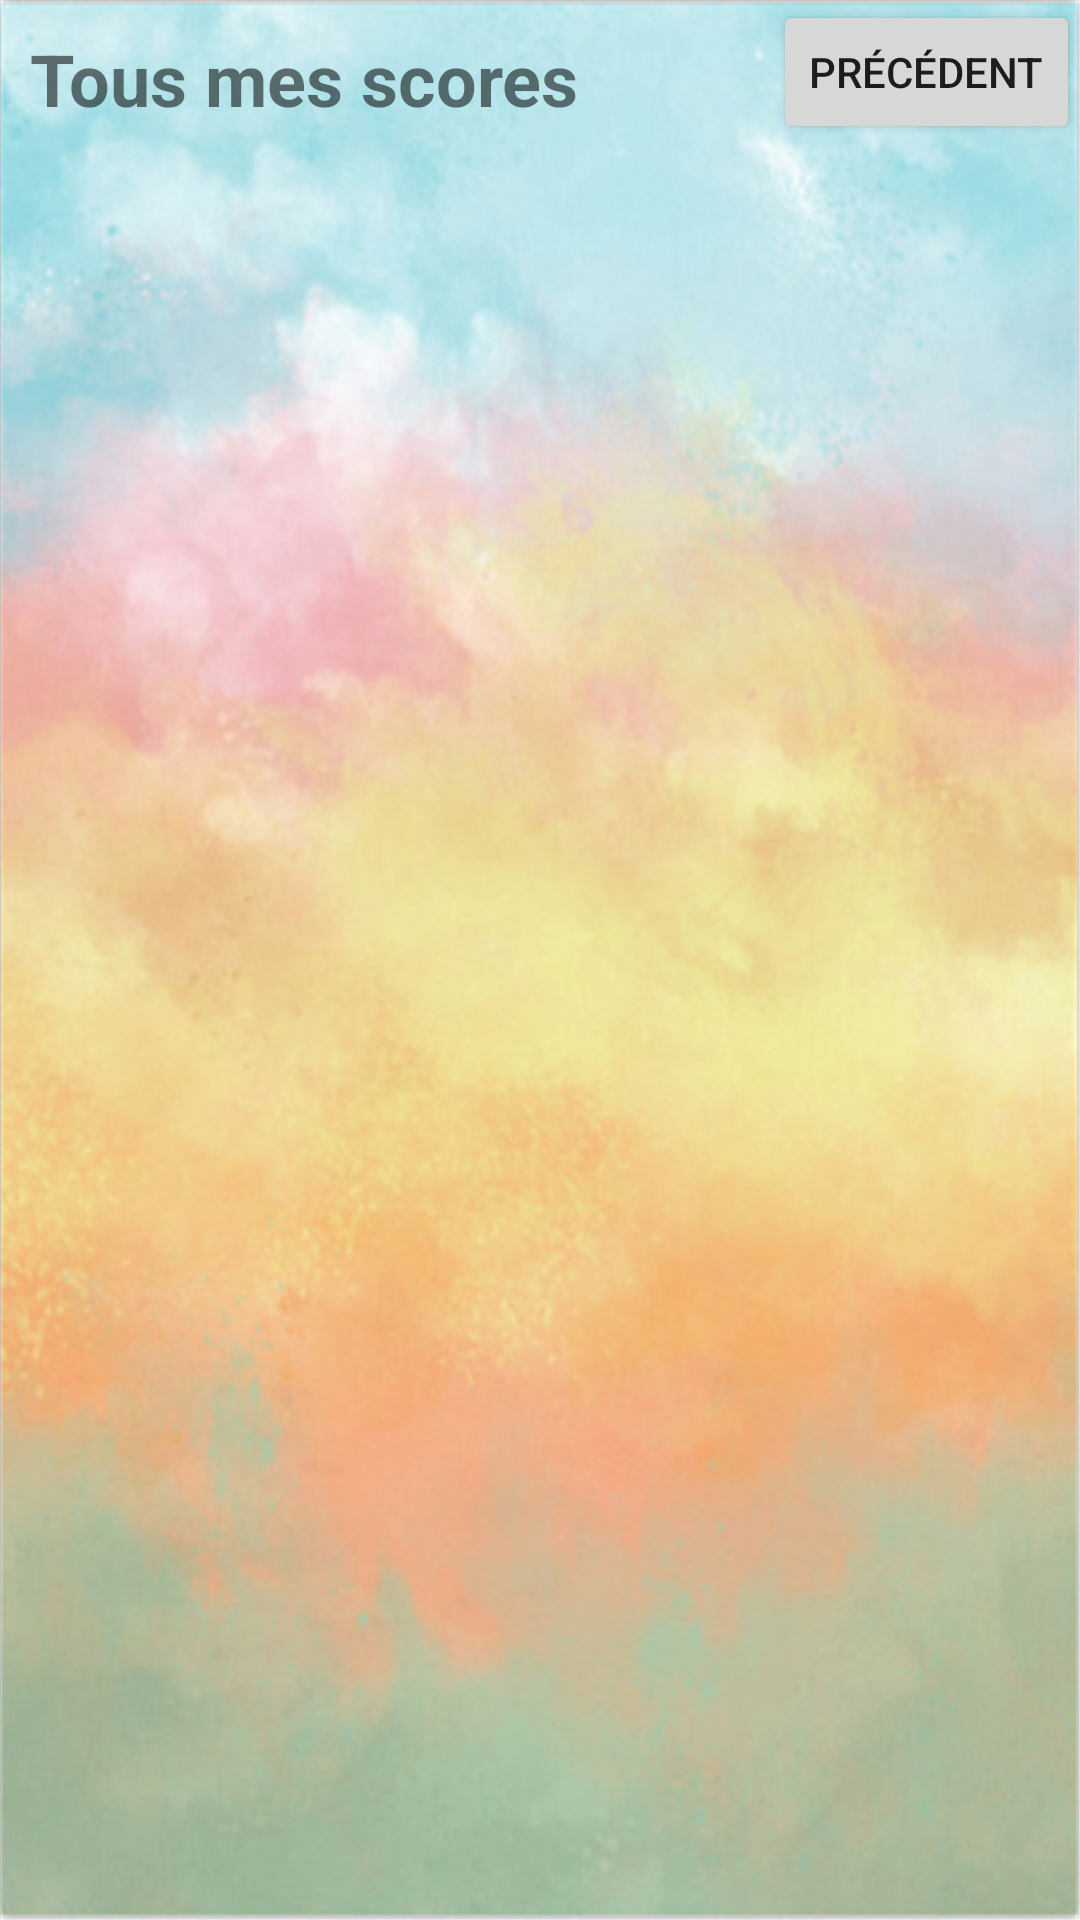

Layout XML and referenced resources for this Android screen:
<!-- AndroidManifest.xml: application theme Theme.ProjetIF16Kemplaire -->
<!-- res/layout/activity_list_resultats.xml -->
<?xml version="1.0" encoding="utf-8"?>
<RelativeLayout xmlns:android="http://schemas.android.com/apk/res/android"
    xmlns:app="http://schemas.android.com/apk/res-auto"
    xmlns:tools="http://schemas.android.com/tools"
    android:layout_width="match_parent"
    android:layout_height="match_parent"
    android:background="@drawable/background"
    tools:context=".View.ListResultatsActivity">

    <TextView
        android:layout_width="wrap_content"
        android:layout_height="wrap_content"
        android:layout_marginLeft="10dp"
        android:layout_marginTop="10dp"
        android:gravity="center"
        android:text="@string/tous_scores_title"
        android:textSize="24sp"
        android:textStyle="bold" />

    <androidx.recyclerview.widget.RecyclerView
        android:id="@+id/recyler_list_resultats"
        android:layout_width="match_parent"
        android:layout_height="656dp"
        android:layout_alignParentStart="true"
        android:layout_alignParentLeft="true"
        android:layout_alignParentTop="true"
        android:layout_marginStart="0dp"
        android:layout_marginLeft="0dp"
        android:layout_marginTop="75dp"
        android:orientation="vertical">

    </androidx.recyclerview.widget.RecyclerView>

    <Button
        android:id="@+id/list_back"
        android:layout_width="wrap_content"
        android:layout_height="wrap_content"
        android:text="@string/btn_retour"
        android:layout_alignParentBottom="false"
        android:layout_alignParentRight="true"
        />

</RelativeLayout>
<!-- resources referenced by this layout -->
<resources>
  <!-- drawable background: jpg bitmap (drawable, 169756 bytes) -->
  <string name="btn_retour">Précédent</string>
  <string name="tous_scores_title">Tous mes scores</string>
  <style name="Theme.ProjetIF16Kemplaire" parent="Theme.MaterialComponents.DayNight.DarkActionBar">
          
          <item name="colorPrimary">@color/purple_500</item>
          <item name="colorPrimaryVariant">@color/purple_700</item>
          <item name="colorOnPrimary">@color/white</item>
          
          <item name="colorSecondary">@color/teal_200</item>
          <item name="colorSecondaryVariant">@color/teal_700</item>
          <item name="colorOnSecondary">@color/black</item>
          
          <item name="android:statusBarColor">?attr/colorPrimaryVariant</item>
          
      </style>
  <!-- not gathered from this repository: default colours our renderer supplied (Android Studio template values) -->
  <color name="purple_500">#FF6200EE</color>
  <color name="purple_700">#FF3700B3</color>
  <color name="teal_200">#FF03DAC5</color>
  <color name="teal_700">#FF018786</color>
  <color name="black">#FF000000</color>
  <color name="white">#FFFFFFFF</color>
</resources>
